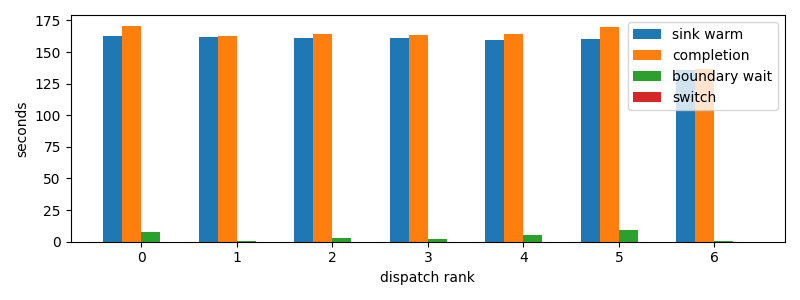

Data behind this chart, as committed beside it:
dispatch_rank, id, action, first_token_s, sink_warm_s, completion_s, source_boundary_wait_s, switch_downtime_s
0, codex:73d322d0-b601-1dd9-84c4-159b0295cf…, S, 162.3, 162.7, 170.5, 7.78, 2.09808349609375e-05
1, codex:3a9add4f-7f4c-6dc9-0af3-0d592a15d7…, S, 162, 162.1, 163, 0.8422, 6.175041198730469e-05
2, codex:842c9d93-3430-2ff2-e472-e555d14138…, S, 161.1, 161.1, 164.1, 2.991, 2.8848648071289062e-05
3, codex:bf2442df-c14f-7346-b281-c4876e3981…, S, 160.9, 160.9, 163.1, 2.214, 4.76837158203125e-05
4, claude:304bbbf3-c270-26de-d2e2-07b7d40c1…, S, 159.2, 159.2, 164.2, 4.985, 1.9073486328125e-05
5, claude:9beeddeb-27fb-44b4-3825-80aab7624…, S, 160.1, 160.1, 169.6, 9.56, 2.3365020751953125e-05
6, claude:df288165-d61f-e5fa-9828-0786d6133…, S, 135.8, 135.8, 136.4, 0.6907, 3.337860107421875e-05
